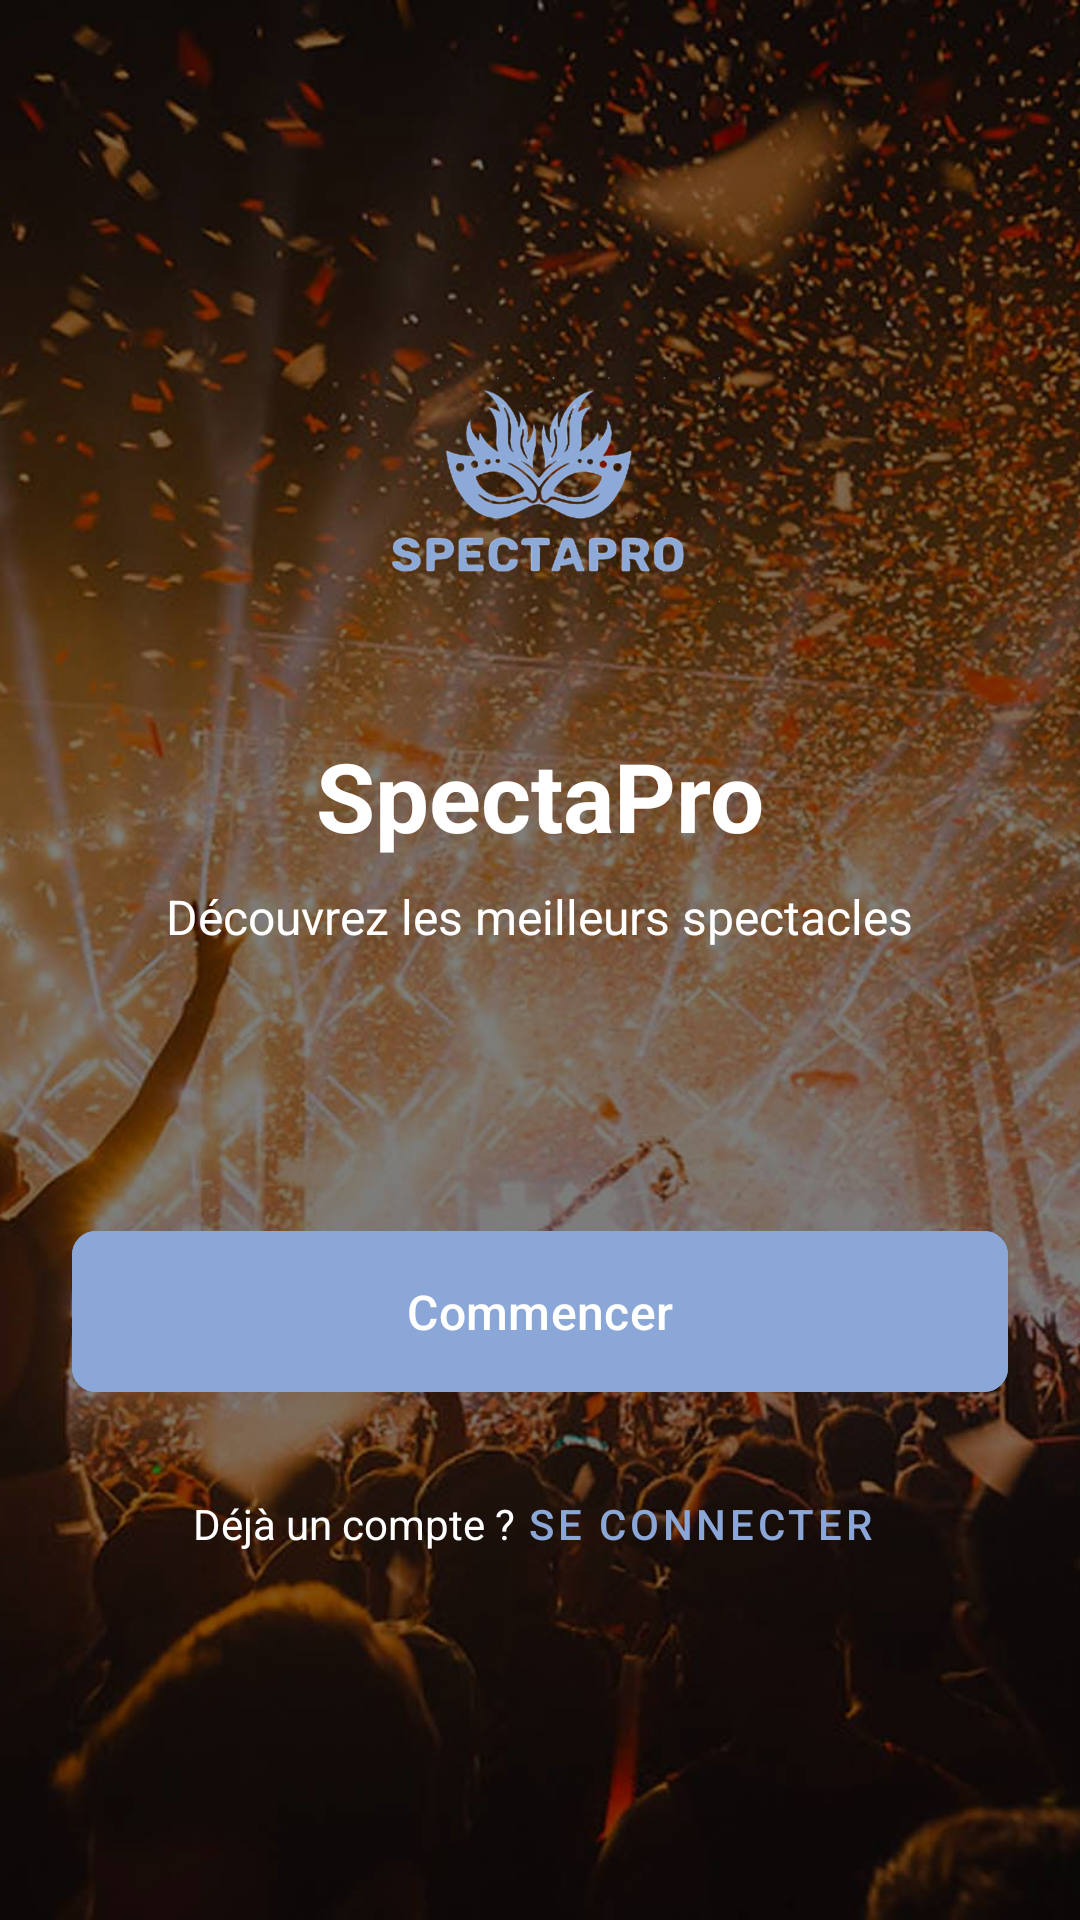

Android layout source for this screen:
<!-- AndroidManifest.xml: application theme Theme.SpectaPro -->
<!-- res/layout/activity_welcome.xml -->
<?xml version="1.0" encoding="utf-8"?>
<FrameLayout xmlns:android="http://schemas.android.com/apk/res/android"
    xmlns:app="http://schemas.android.com/apk/res-auto"
    android:layout_width="match_parent"
    android:layout_height="match_parent">

    
    <ImageView
        android:layout_width="match_parent"
        android:layout_height="match_parent"
        android:contentDescription="Image de fond d'accueil"
        android:src="@drawable/background_image"
        android:scaleType="centerCrop"/>

    <View
        android:layout_width="match_parent"
        android:layout_height="match_parent"
        android:background="#80000000"/>

    
    <LinearLayout
        android:layout_width="match_parent"
        android:layout_height="match_parent"
        android:orientation="vertical"
        android:gravity="center_horizontal"
        android:padding="24dp">

        
        <View
            android:layout_width="match_parent"
            android:layout_height="0dp"
            android:layout_weight="1"/>

        
        <ImageView
            android:layout_width="120dp"
            android:layout_height="120dp"
            android:src="@drawable/logo_spectalieu"
            android:contentDescription="Logo de l'application"
            android:layout_marginBottom="16dp"/>

        <TextView
            android:layout_width="wrap_content"
            android:layout_height="wrap_content"
            android:text="SpectaPro"
            android:textSize="32sp"
            android:textStyle="bold"
            android:textColor="@color/white"
            android:layout_marginBottom="8dp"/>

        <TextView
            android:layout_width="wrap_content"
            android:layout_height="wrap_content"
            android:text="Découvrez les meilleurs spectacles"
            android:textSize="16sp"
            android:textColor="@color/white"
            android:layout_marginBottom="48dp"/>

        
        <View
            android:layout_width="match_parent"
            android:layout_height="0dp"
            android:layout_weight="0.5"/>

        
        <com.google.android.material.button.MaterialButton
            android:id="@+id/buttonStart"
            android:layout_width="match_parent"
            android:layout_height="wrap_content"
            android:text="Commencer"
            android:textAllCaps="false"
            android:textSize="16sp"
            android:textColor="@color/white"
            android:backgroundTint="@color/Aero"
            android:paddingVertical="16dp"
            android:elevation="4dp"
            android:layout_marginBottom="16dp"
            app:cornerRadius="8dp"/>

        <LinearLayout
            android:layout_width="match_parent"
            android:layout_height="wrap_content"
            android:orientation="horizontal"
            android:gravity="center">

            <TextView
                android:layout_width="wrap_content"
                android:layout_height="wrap_content"
                android:text="Déjà un compte ?"
                android:textColor="@color/white"
                android:textSize="14sp"/>

            <com.google.android.material.button.MaterialButton
                android:id="@+id/buttonLogin"
                android:layout_width="wrap_content"
                android:layout_height="wrap_content"
                android:text="Se connecter"
                android:textColor="@color/Aero"
                android:textSize="14sp"
                android:backgroundTint="@android:color/transparent"
                android:paddingHorizontal="4dp"
                android:paddingVertical="0dp"
                style="@style/Widget.MaterialComponents.Button.TextButton"/>
        </LinearLayout>

        
        <View
            android:layout_width="match_parent"
            android:layout_height="0dp"
            android:layout_weight="1"/>
    </LinearLayout>
</FrameLayout>
<!-- resources referenced by this layout -->
<resources>
  <color name="Aero">#8BA7D7</color>
  <color name="white">#FFFFFF</color>
  <!-- drawable background_image: jpg bitmap (drawable, 268983 bytes) -->
  <!-- drawable logo_spectalieu: png bitmap (drawable, 140132 bytes) -->
  <style name="Theme.SpectaPro" parent="Base.Theme.SpectaPro" />
  <style name="Base.Theme.SpectaPro" parent="Theme.Material3.Light.NoActionBar">
          
          
      </style>
</resources>
